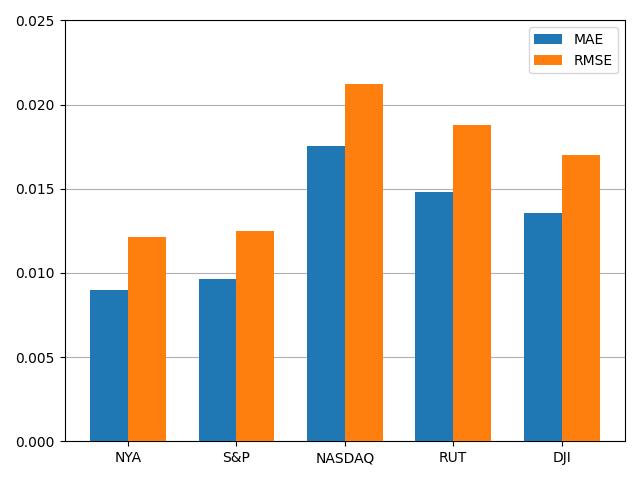

Values plotted in this chart, from the file beside it:
, MAE, RMSE
NYA, 0.008994, 0.01212
S&P, 0.009621, 0.01247
NASDAQ, 0.01753, 0.02123
RUT, 0.01482, 0.01876
DJI, 0.01355, 0.01702
